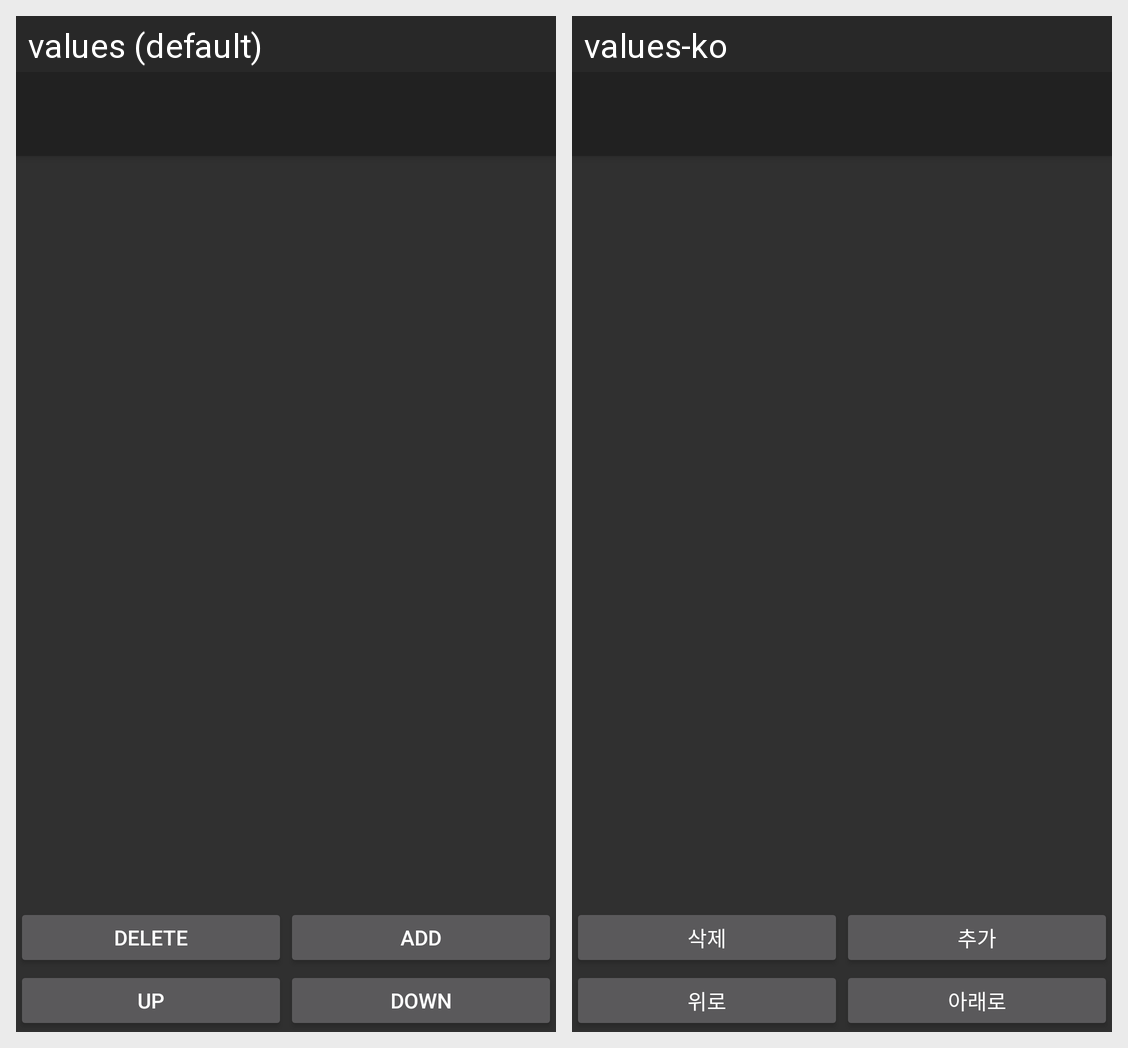

For this localized Android screen grid, give each drawn string resource with its value in every locale shown.
Android screen res/layout/activity_setting.xml rendered under 2 locales, left to right: values (default), values-ko. Device: Nexus 5 (rendered at 1080×1920; each locale shown at half size, 540×960, under a caption strip naming it); theme AppTheme.
Strings drawn on this screen, with the default value and each locale's value (text and hints the layout hard-codes, and strings that could not be matched under every locale, appear in the picture but are not listed):

delete
  values: Delete
  values-ko: 삭제

add
  values: Add
  values-ko: 추가

up
  values: Up
  values-ko: 위로

down
  values: Down
  values-ko: 아래로
